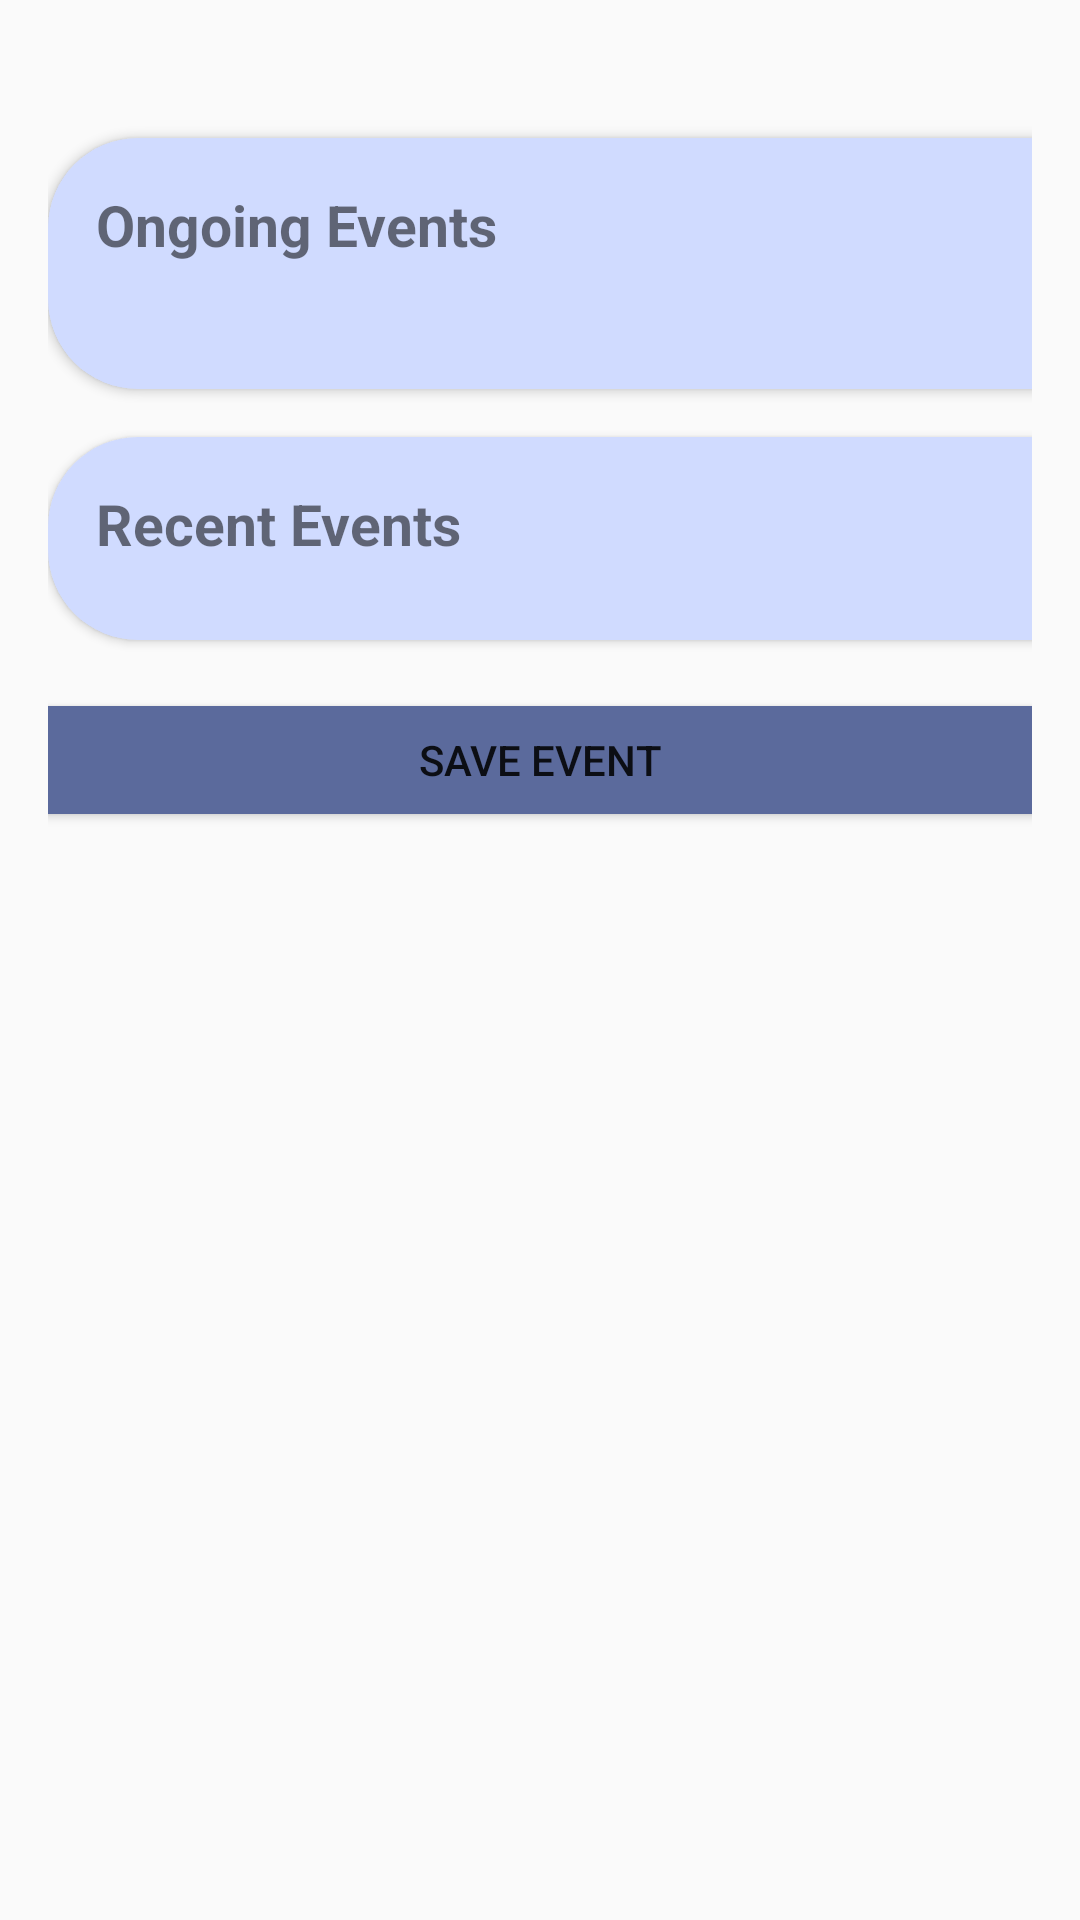

Reconstruct the res/layout file that produces this screen, plus the resources it refers to.
<!-- AndroidManifest.xml: application theme Theme.Evently -->
<!-- res/layout/fragment_manage__events.xml -->
<?xml version="1.0" encoding="utf-8"?>
<LinearLayout xmlns:android="http://schemas.android.com/apk/res/android"
    android:layout_width="match_parent"
    android:layout_height="match_parent"
    xmlns:app="http://schemas.android.com/apk/res-auto"
    android:orientation="vertical"
    android:background="@color/smokyWhite"
    android:padding="16dp">

    
    <androidx.cardview.widget.CardView
        android:layout_marginTop="30dp"
        android:layout_width="370dp"
        app:cardCornerRadius="30dp"
        android:layout_height="wrap_content">

        <LinearLayout
            android:padding="16dp"
            android:layout_width="match_parent"
            android:layout_height="match_parent"
            android:background="#80A2B7FF"
            android:paddingBottom="10dp"
            android:orientation="vertical">

            <TextView
                android:text="Ongoing Events"
                android:textSize="19sp"
                android:textStyle="bold"
                android:layout_width="wrap_content"
                android:layout_height="wrap_content">
            </TextView>

            
            <androidx.recyclerview.widget.RecyclerView
                android:layout_marginTop="10dp"
                android:id="@+id/recyclerViewOngoingEvents"
                android:layout_width="match_parent"
                android:layout_height="wrap_content"
                android:layout_marginBottom="16dp"/>

        </LinearLayout>
    </androidx.cardview.widget.CardView>

    
    <androidx.cardview.widget.CardView
        android:layout_marginTop="16dp"
        android:layout_width="370dp"
        app:cardCornerRadius="30dp"
        android:layout_height="wrap_content">

        <LinearLayout
            android:padding="16dp"
            android:background="#80A2B7FF"
            android:layout_width="match_parent"
            android:layout_height="match_parent"
            android:orientation="vertical">

            <TextView
                android:text="Recent Events"
                android:textSize="19sp"
                android:textStyle="bold"
                android:layout_width="wrap_content"
                android:layout_height="wrap_content">
            </TextView>

            
            <androidx.recyclerview.widget.RecyclerView
                android:layout_marginTop="10dp"
                android:id="@+id/recyclerViewRecentEvents"
                android:layout_width="match_parent"
                android:layout_height="wrap_content"/>

        </LinearLayout>
    </androidx.cardview.widget.CardView>

    
    <Button
        android:layout_marginTop="16dp"
        android:id="@+id/btnSaveEvent"
        android:layout_width="340dp"
        android:layout_gravity="center_horizontal"
        android:layout_height="wrap_content"
        android:backgroundTint="#FF5B6A9C"
        android:text="Save Event"
        app:cornerRadius="30dp" />

</LinearLayout>
<!-- resources referenced by this layout -->
<resources>
  <color name="smokyWhite">#Fafafa</color>
  <style name="Theme.Evently" parent="Theme.MaterialComponents.DayNight.NoActionBar">
          
          <item name="colorPrimary">@color/colorPrimary</item>
          <item name="colorPrimaryVariant">@color/colorPrimary</item>
          <item name="colorOnPrimary">@color/white</item>
          
          <item name="colorSecondary">@color/teal_200</item>
          <item name="colorSecondaryVariant">@color/teal_700</item>
          <item name="colorOnSecondary">@color/black</item>
          
          <item name="android:statusBarColor">?attr/colorPrimaryVariant</item>
          <item name="android:navigationBarColor">@color/navigationColor</item>
          
      </style>
  <color name="colorPrimary">#375de4</color>
  <color name="white">#FFffff</color>
  <color name="teal_200">#00BCD4</color>
  <color name="teal_700">#009688</color>
  <color name="black">#000000</color>
  <color name="navigationColor">#b7c1e4</color>
</resources>
